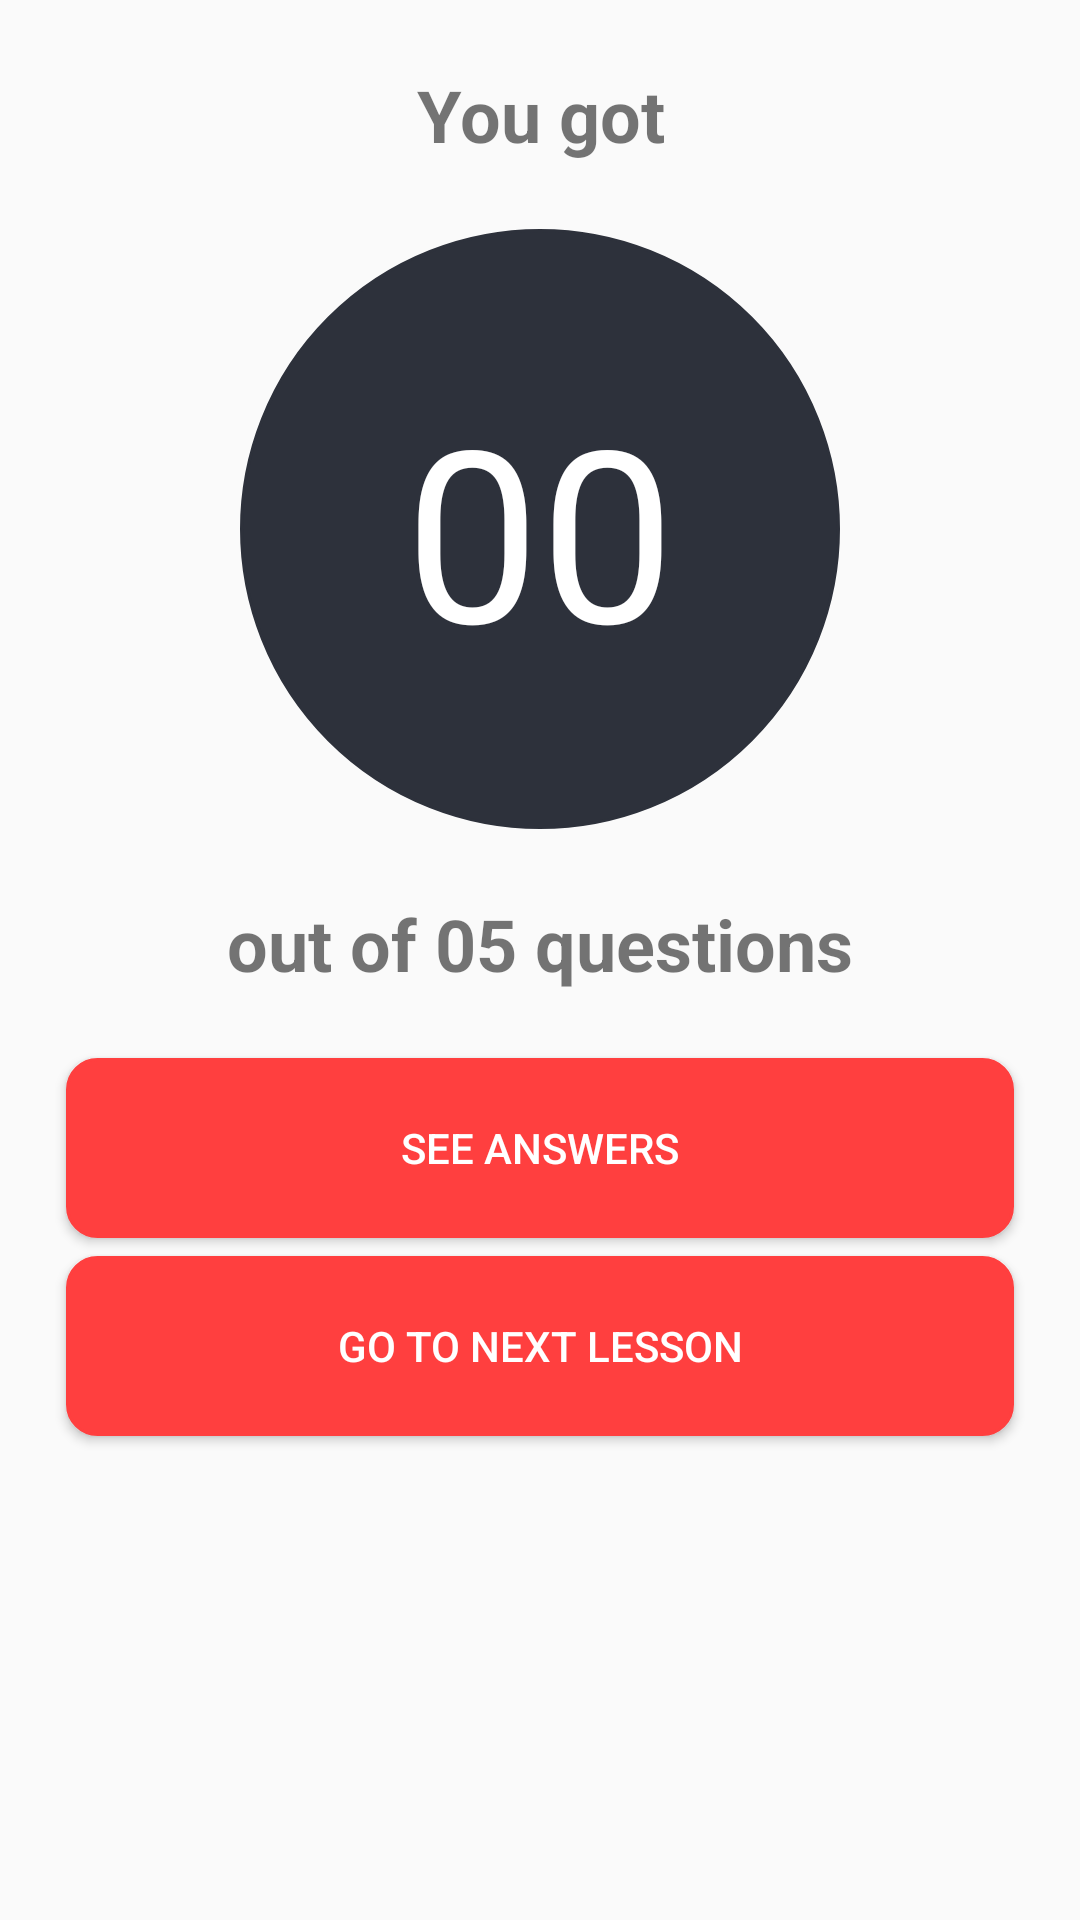

Reconstruct the res/layout file that produces this screen, plus the resources it refers to.
<!-- AndroidManifest.xml: application theme AppTheme -->
<!-- res/layout/activity_result_layout.xml -->
<?xml version="1.0" encoding="utf-8"?>
<ScrollView xmlns:android="http://schemas.android.com/apk/res/android"
    android:layout_width="match_parent" android:layout_height="match_parent">

    <LinearLayout
        android:layout_width="match_parent"
        android:layout_height="wrap_content"
        android:orientation="vertical">

        <TextView
            android:layout_width="match_parent"
            android:layout_height="wrap_content"
            android:text="You got"
            android:textAlignment="center"
            android:textSize="24sp"
            android:textStyle="bold"
            android:layout_marginTop="22dp"
            android:layout_marginBottom="22dp"/>

        <RelativeLayout
            android:layout_width="200dp"
            android:layout_height="200dp"
            android:layout_gravity="center"
            android:background="@drawable/bg_quiz"
            android:layout_marginBottom="22dp">

            <TextView
                android:id="@+id/counter"
                android:layout_width="match_parent"
                android:layout_height="wrap_content"
                android:layout_centerVertical="true"
                android:text="00"
                android:textAlignment="center"
                android:textColor="@color/colorWhite"
                android:textSize="80sp"/>

        </RelativeLayout>

        <TextView
            android:layout_width="match_parent"
            android:layout_height="wrap_content"
            android:text="out of 05 questions"
            android:textAlignment="center"
            android:textStyle="bold"
            android:textSize="24sp"
            android:layout_marginBottom="22dp"/>

        <Button
            android:id="@+id/answer_btn"
            android:layout_width="match_parent"
            android:layout_height="wrap_content"
            android:layout_marginLeft="22dp"
            android:layout_marginRight="22dp"
            android:background="@drawable/btn_redroundedbutton"
            android:text="See Answers"
            android:textColor="@color/colorWhite"
            android:elevation="2dp"
            android:layout_marginBottom="6dp"/>

        <Button
            android:id="@+id/next_btn"
            android:layout_width="match_parent"
            android:layout_height="wrap_content"
            android:layout_marginLeft="22dp"
            android:layout_marginRight="22dp"
            android:background="@drawable/btn_redroundedbutton"
            android:text="Go to Next Lesson"
            android:textColor="@color/colorWhite"
            android:elevation="2dp"
            android:layout_marginBottom="22dp"/>

    </LinearLayout>

</ScrollView>
<!-- resources referenced by this layout -->
<resources>
  <color name="colorWhite">#FFFFFF</color>
  <!-- drawable bg_quiz (drawable) -->
  <?xml version="1.0" encoding="utf-8"?>
  
  <shape xmlns:android="http://schemas.android.com/apk/res/android">
  
      <size android:height="150dp" android:width="150dp"/>
      <stroke android:color="#2D313B" android:width="1dp"/>
      <solid android:color="#2D313B"/>
      <corners android:radius="100dp"/>
  
  </shape>
  <!-- drawable btn_redroundedbutton (drawable) -->
  <?xml version="1.0" encoding="utf-8"?>
  
  <shape xmlns:android="http://schemas.android.com/apk/res/android">
  
      <size android:height="60dp" android:width="300dp"/>
      <stroke android:color="#ff3f3f" android:width="1dp"/>
      <solid android:color="#ff3f3f"/>
      <corners android:radius="10dp"/>
  
  </shape>
  <style name="AppTheme" parent="Theme.AppCompat.Light.DarkActionBar">
          
          <item name="colorPrimary">@color/colorPrimary</item>
          <item name="colorPrimaryDark">@color/colorPrimaryDark</item>
          <item name="colorAccent">@color/colorAccent</item>
      </style>
  <color name="colorPrimary">#ff3f3f</color>
  <color name="colorPrimaryDark">#ff3f3f</color>
  <color name="colorAccent">#ff3f3f</color>
</resources>
